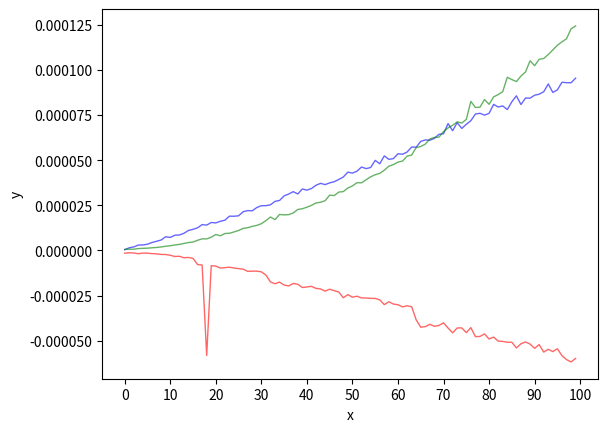

This chart was generated by the following Python code: (Note: this script raises an exception after producing the figure.)
import random
import time
import matplotlib.pyplot as plt
from matplotlib.pyplot import MultipleLocator
import numpy as np


def insertion_sort(array, left=0, right=None):
    if right is None:
        right = len(array) - 1

    for i in range(left + 1, right + 1):
        key_item = array[i]
        j = i - 1
        while j >= left and array[j] > key_item:
            array[j + 1] = array[j]
            j -= 1

        array[j + 1] = key_item

    return array

def merge_sort(left, right):
    values = []
    while len(left)>0  and len(right)>0:
        if left[0] < right[0]:
            values.append(left[0])
            left.pop(0)
        else:
            values.append(right[0])
            right.pop(0)
    # to apend the rest values 
    for i in left:
        values.append(i)
    for j in right:
        values.append(j)

    return values

def timsort(array, partition_k):
    min_run = partition_k
    n = len(array)

    for i in range(0, n, min_run):
        insertion_sort(array, i, min((i + min_run - 1), n - 1))

    size = min_run
    while size < n:
        for start in range(0, n, size * 2):
            midpoint = start + size - 1
            end = min((start + size * 2 - 1), (n-1))
            merged_array = merge_sort(
                left=array[start:midpoint + 1],
                right=array[midpoint + 1:end + 1])

            array[start:start + len(merged_array)] = merged_array
        size *= 2

    return array

def merge_sort1(values):
    if len(values) > 1:
        middle = len(values)//2
        left = values[:middle]
        right = values[middle:]
        left = merge_sort1(left)
        right = merge_sort1(right)
        values = []
    
        while len(left)>0  and len(right)>0:
            if left[0] < right[0]:
                values.append(left[0])
                left.pop(0)
            else:
                values.append(right[0])
                right.pop(0)
        # to apend the rest values 
        for i in left:
            values.append(i)
        for j in right:
            values.append(j)

    return values

def insert_sort1(values):
    for i in range(1, len(values)):
        j = i - 1
        while values[i] < values[j]: 
            if j < 0 :
                break
            values[i], values[j] = values[j],values[i]
            i = j
            j = j-1
    return values


generated_list = []

start = 0
end = 100
partition_k = 2
partition_end = end
spend_all = []
count = 0
partition_list = []

check_hybrid_K_N = False # The first experiment to check relation between k and n

merge_start_time = 0
merge_end_time = 0
merge_time = 0

insertion_start_time = 0
insertion_end_time = 0
insertion_time = 0

hybrid_start_time = 0
hybrid_end_time = 0
hybrid_time = 0

hybrid_list = []
merge_list = []
insertion_list = []

if check_hybrid_K_N:

    while count<30:
        spend_time_list = []
        generated_list = []
        for each_i in range(start, end):
            n = random.randint(0, 100)
            generated_list.append(n)

        while partition_k <= partition_end:
            new_list = generated_list.copy()
            start_time = time.time()
            timsort(new_list, partition_k)
            end_time = time.time()
            if len(partition_list) < end-1:
                partition_list.append(partition_k)
            spend_time_list.append((end_time - start_time))
            partition_k +=1
        spend_all.append(spend_time_list)
        count += 1
        partition_k = 2
        
    hybrid_array = np.array(spend_all)
    hybrid_list = list(np.mean(hybrid_array,axis=0))# hybrid sort

    x_list = [x for x in partition_list]
    y_list = [y for y in hybrid_list]
    x_major_locator=MultipleLocator(30)
    ax = plt.gca()
    ax.xaxis.set_major_locator(x_major_locator)
    ax.set_xlabel('k')
    ax.set_ylabel('y')
    ax.plot(x_list, y_list, color='r', linewidth=1, alpha=0.6)
    plt.savefig('/VL/space/zhan1624/CV_homework/algorithm_homework/output_image/timsort_300.png')


else: # the second experiment to compare hybrid sort with merge and insertion sort. K = 16
    while count < 30:
        generated_list = []
        each_hybrid_list = []
        each_merge_list = []
        each_insertion_list = []
        while len(generated_list) < 100:
            n = random.randint(0, 20)
            generated_list.append(n)

            new_list1 = generated_list.copy()
            new_list2 = generated_list.copy()
            new_list3 = generated_list.copy()

            hybrid_start_time = time.time()
            timsort(new_list1,16)
            hybrid_end_time = time.time()
            hybrid_time = hybrid_start_time -hybrid_end_time
            each_hybrid_list.append(hybrid_time)

            merge_start_time = time.time()
            merge_sort1(new_list2)
            merge_end_time = time.time()
            merge_time = merge_end_time - merge_start_time
            each_merge_list.append(merge_time)

            insertion_start_time = time.time()
            insert_sort1(new_list3)
            insertion_end_time = time.time()
            insertion_time = insertion_end_time - insertion_start_time
            each_insertion_list.append(insertion_time)

        hybrid_list.append(each_hybrid_list)
        merge_list.append(each_merge_list)
        insertion_list.append(each_insertion_list)
        count += 1

    hybrid_list = np.mean(np.array(hybrid_list), axis=0)
    merge_list = np.mean(np.array(merge_list),axis=0)
    insertion_list = np.mean(np.array(insertion_list),axis=0)

 
    y_list_hybrid = [y1 for y1 in hybrid_list]
    y_list_merge = [y2 for y2 in merge_list]
    y_list_insertion = [y3 for y3 in insertion_list]
    x_list = [x for x in range(100)]

    x_major_locator=MultipleLocator(10)
    ax = plt.gca()
    ax.xaxis.set_major_locator(x_major_locator)
    ax.set_xlabel('x')
    ax.set_ylabel('y')
    ax.plot(x_list, y_list_hybrid, color='r', linewidth=1, alpha=0.6, label="hybrid")
    ax.plot(x_list, y_list_merge, color='b', linewidth=1, alpha=0.6, label="merge")
    ax.plot(x_list, y_list_insertion, color='g', linewidth=1, alpha=0.6,label="insertion")
    plt.savefig('/VL/space/zhan1624/CV_homework/algorithm_homework/output_image/comparision.png')




        


